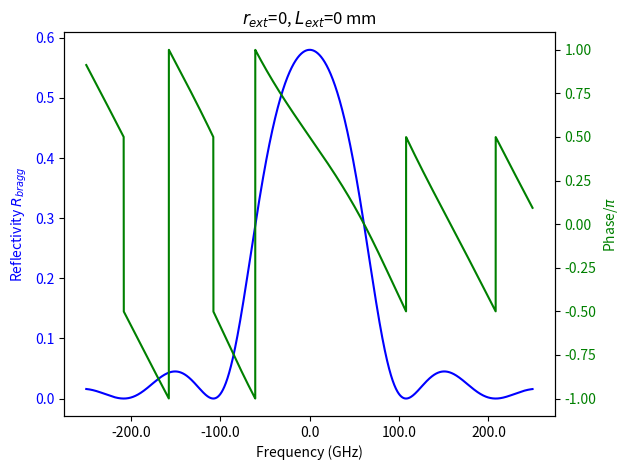
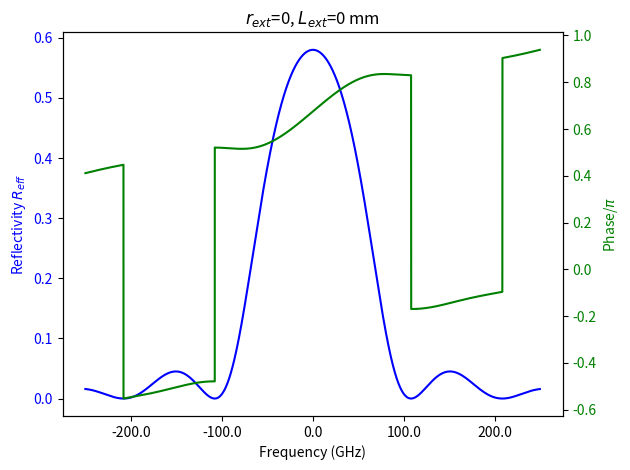
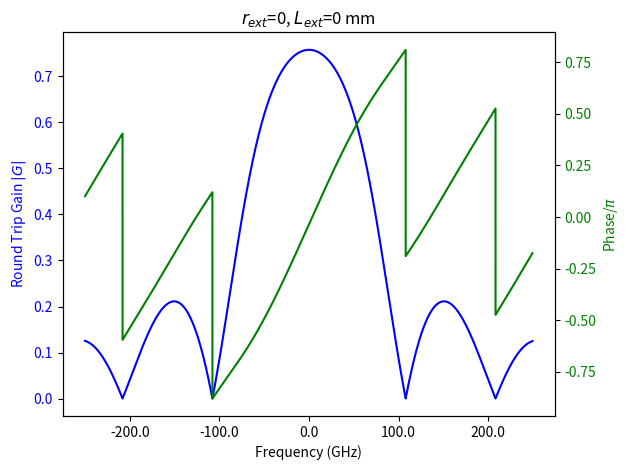

The script that saved these images, in order:
'''
Created on Mar 12, 2018

[redacted]
'''

import scipy
import numpy as np
from numpy import pi
import cmath
import math
import matplotlib.pyplot as plt
from matplotlib.ticker import FormatStrFormatter

WL = np.linspace(1548e-9, 1552e-9, 10000)
# WL = 1555e-9
WL_D = 1550e-9
# print ("WL= %s" % WL)
L_gain = 300e-6
# L_gain = 120e-6
L_grat = 999.54 * 1e-6
L_poly = (180 + 170 + 250 + 999.54 / 2) * \
    1e-6    # 170 phase section L = 700e-6
# L_poly = 700e-6
L_ext = 400e-6
L_ext = 0
r1 = np.sqrt(0.99)
# r_ext = r * np.cos(4 * np.pi * L_ext / WL)
r_ext = np.sqrt(0.01)
r_ext = 0
n_gain = 3.2
n_air = 1.
n_poly = 1.46
# n_poly = 3.4
n_clad = 1.45
n_core = 1.48
n_eff = 1.46

#=========================================================================
# # n_0 = np.linspace(1.5, 1.6, 1000)
# # k = 2 * np.pi * n_0 / WL
# # # print ("k= %s" % k)
# # delta_k = k - np.pi / WL
# # delta_n = 0.1
# # a = 100e-6
# # V = 2 * np.pi / WL * a * np.sqrt(np.square(n_core) - np.square(n_clad))
# # yeta = 1 - 1 / np.square(V)
# # omega = np.pi * delta_n * yeta / WL
# # s = np.sqrt(np.square(omega) - np.square(delta_k))
# # # print ("s= %s" % s)
# # R = np.square(omega) * np.square(np.sinh(s * L)) / (np.square(delta_k)
# #                                                     * np.square(np.sinh(s * L)) + np.square(s) * np.square(np.cosh(s * L)))
#
# # delta = 2 * np.pi * n_eff * (1 / WL - 1 / WL_D)
# # delta_n_eff = 0.0004
# # theta = delta + 2 * np.pi / WL * delta_n_eff
#
# # alpha = np.sqrt(np.square(kappa) - np.square(theta) + 0j)
# # print ("alpha= %s" % alpha)
# # r = np.square(np.sinh(cons * L)) / \
# #     (np.square(np.cosh(cons * L) - np.square(theta) / np.square(kappa)))
#
# # r = -kappa * np.sinh(alpha * L) / (delta * np.sinh(alpha *
# # L) - 1j * alpha * np.cosh(alpha * L))
#
# # kappa = np.pi * delta_n_eff / WL
# # print ("kappa= %s" % kappa)
# # gama = np.sqrt(np.square(kappa) - np.square(delta) + 0j)
# # print ("gama= %s" % gama)
# # R = np.square(kappa * np.sinh(gama * L)) / (np.square(delta *
# # np.sinh(gama * L) + np.square(kappa * np.cosh(gama * L))))
#=========================================================================

c = 3e8
freq = c / WL
kappa = 1 / L_grat

# 1st way
# old
alpha = 0
delta_beta = 2 * pi * n_eff * (1 / WL - 1 / WL_D)
gama = np.sqrt(kappa**2 + (alpha + 1j * delta_beta)**2)
r = 1j * kappa * np.sinh(gama * L_grat) / ((alpha + 1j * delta_beta)
                                           * np.sinh(gama * L_grat) + gama * np.cosh(gama * L_grat))

# don't consider loss
delta_beta = 2 * pi * n_eff * (1 / WL - 1 / WL_D)
gama = np.sqrt(kappa**2 + (alpha + 1j * delta_beta)**2)
r = 1j * kappa * np.sinh(gama * L_grat) / ((-1j * delta_beta) *
                                           np.sinh(gama * L_grat) + gama * np.cosh(gama * L_grat))

#=========================================================================
# # 2nd way
# delta = 2 * pi * n_eff * (1 / WL - 1 / WL_D)
# delta_n_eff_avg = kappa * WL_D / pi
# ku = 2 * pi / WL_D * delta_n_eff_avg
# ku_bar = delta + ku
# gama_b = np.sqrt(kappa**2 - (1j * ku_bar)**2)
# r = 1j * (kappa / gama_b) * np.sinh(gama_b * L_grat) / (
#     np.cosh(gama_b * L_grat) - 1j * (ku_bar / gama_b) * np.sinh(gama_b * L_grat))
#=========================================================================

#=========================================================================
# # 3rd way (combine 1st and 2nd)
# delta = 2 * pi * n_eff * (1 / WL - 1 / WL_D)
# delta_n_eff_avg = kappa * WL_D / pi
# ku = 2 * pi / WL_D * delta_n_eff_avg
# ku_bar = delta + ku
# gama = np.sqrt(kappa**2 + (1j * ku_bar)**2)
# r = 1j * kappa * np.sinh(gama * L_grat) / (-(1j * ku_bar)
#                                            * np.sinh(gama * L_grat) + gama * np.cosh(gama * L_grat))
#=========================================================================

# plt.figure(1)
# plt.plot(WL, delta)
# plt.plot(WL, ku_bar)


#=========================================================================
# # 4th way
# delta = 2 * pi * n_eff * (1 / WL - 1 / WL_D)
# delta_n_eff_avg = kappa * WL / pi
# ku = 2 * pi / WL * delta_n_eff_avg
# ku_bar = delta + gama
# gama = np.sqrt(kappa**2 - ku_bar**2)
# r = np.square(np.sin(gama * L_grat)) / \
#     (np.square(np.cosh(gama * L_grat)) - np.square(ku_bar / kappa))
#=========================================================================

#=========================================================================
# # 5th way
# delta_beta = 2 * pi * n_eff * (1 / WL - 1 / WL_D)
# gama = np.sqrt(kappa**2 - delta_beta**2)
# R = kappa**2 * np.sinh(gama * L_grat) / (delta_beta**2 *
#                                          np.sinh(gama * L_grat) + kappa**2 * np.cosh(gama * L_grat))
#=========================================================================


W1 = np.exp(-1j * (2 * pi * n_poly * L_poly / WL))
W2 = np.exp(-1j * (2 * pi * n_poly * L_ext / WL))    # without propagation loss
r_eff = (r * W1 + r_ext * W2) / (1 + r * W1 * r_ext * W2)
# r_eff = (r + r_ext * W2) / (1 + r * r_ext * W2)
r_eff = r * W1
# r_eff = r + r_ext * (1 - r**2) * W    # formula from Lang & Kobayashi
G = r1 * np.exp(-1j * (2 * pi * n_gain * L_gain) / WL) * r_eff

# phase = 4 * np.pi * n_eff / (L * WL)

# r_phi = np.arctan(np.imag(r) / np.real(r))
# r_ref = np.real(r) / np.cos(r_phi)

r_bragg = np.absolute(r)
# r_phi = np.angle(r) * np.deg2rad
r_phi = np.arccos(np.real(r) / r_bragg) / pi
r_phi = np.arcsin(np.imag(r) / r_bragg) / pi
# r_phi = np.arctan2(np.imag(r), np.real(r)) / pi
r_phi = (np.angle(r)) / pi
# print (r_phi / r_phi2)

#=========================================================================
# # check phase calculation
# print (cmath.phase(complex(-1.0, -0.0)))
# print (np.angle(complex(-1.0, -0.0)))
# com = complex(-1.0, -0.0)
# print (math.atan2(np.imag(com), np.real(com)))
# print (np.arctan2(np.imag(com), np.real(com)))
#=========================================================================

r_eff_ref = np.absolute(r_eff)
r_eff_phi = r_eff / r_eff_ref
r_eff_phi = np.arccos(np.real(r_eff) / r_eff_ref) / pi
r_eff_phi = np.angle(r_eff) / pi

#=========================================================================
# value = ref_eff_phi / const_gc_phi
# print ("value=%s" % value)
#=========================================================================

G_abs = np.absolute(G)
G_phi = G / G_abs
G_phi = np.arccos(np.real(G) / G_abs) / pi
G_phi = np.angle(G) / pi

# spacing = c / (2 * (n_gain * L_gain + n_poly * L_poly))
# print ("mode spacing for ADVA = %s GHz" % (spacing / 1e9))

freq = c / (WL * 1e9)
freq_center = c / (WL_D * 1e9)

#=========================================================================
# plt.figure(1)
# # plt.plot((WL * 1e6), (np.real(r)), label="$\phi_{bragg}$")
# plt.plot((WL * 1e6), np.square(np.imag(r)), label="$r_{bragg}$")
# # plt.plot((WL * 1e6), np.square(np.imag(r_eff)), label="$r_{eff}$")
# plt.legend(loc=0)
# plt.xlabel('Wavelength [$\mu m$]')
# plt.ylabel('Reflectivity')
# # plt.plot(WL, np.square(np.imag(r)))
#
# # plt.figure(2)
# plt.plot((WL * 1e6), (np.real(r)), label="$\phi_{bragg}$")
# plt.legend(loc=0)
# # plt.plot(freq, np.square(np.imag(r)))
# # plt.plot(WL, np.imag(r))
# # plt.plot(WL, phase)
# plt.xlabel('Wavelength [$\mu m$]')
# plt.ylabel('Phase')
#=========================================================================


#=========================================================================
# plt.figure(1)
# plt.plot((WL * 1e9), r_bragg**2, label="$r_{bragg}$")
# # plt.plot((WL * 1e9), (r_phi), label="$\phi_{bragg}$")
# # plt.plot((WL * 1e9), (r_phi2), label="$\phi_{bragg}$")
# plt.plot((WL * 1e9), (r_phi4), label="$\phi_{bragg}$")
# plt.legend(loc=0)
#
#
# plt.figure(2)
# plt.plot((WL * 1e9), r_eff_ref**2, label="$r_{eff}$")
# plt.plot((WL * 1e9), r_eff_phi, label="$\phi_{eff}$")
# plt.legend(loc=0)
#
#
# plt.figure(3)
# plt.plot((WL * 1e9), G_abs, label="$|G|$")
# plt.plot((WL * 1e9), (G_phi), label="$\phi$")
# plt.legend(loc=0)
# plt.xlabel('Wavelength [$\mu m$]')
# plt.ylabel('Reflectivity')
#=========================================================================

# 1st plot
# (freq-freq_center)
fig, ax1 = plt.subplots()
color = 'blue'
ax1.set_xlabel('Frequency (GHz)')
ax1.set_ylabel('Reflectivity $R_{bragg}$', color=color)
ax1.plot((freq_center - freq), r_bragg**2, label="$R_{bragg}$", color=color)
ax1.tick_params(axis='y', labelcolor=color)
# ax1.legend(loc=0)
ax2 = ax1.twinx()  # instantiate a second axes that shares the same x-axis
color = 'green'
# we already handled the x-label with ax1
ax2.set_ylabel('Phase/$\pi$', color=color)
ax2.plot((freq_center - freq), (r_phi), label="$\phi_{bragg}$", color=color)
ax2.tick_params(axis='y', labelcolor=color)
# ax2.legend(loc=0)
ax2.xaxis.set_major_formatter(FormatStrFormatter('%.1f'))
plt.title("$r_{ext}$=%s, $L_{ext}$=%s mm" % (r_ext, L_ext * 1000))
fig.tight_layout()  # otherwise the right y-label is slightly clipped


# 2nd plot
fig, ax1 = plt.subplots()
color = 'blue'
ax1.set_xlabel('Frequency (GHz)')
ax1.set_ylabel('Reflectivity $R_{eff}$', color=color)
ax1.plot((freq_center - freq), r_eff_ref**2, label="$R_{eff}$", color=color)
ax1.tick_params(axis='y', labelcolor=color)
# ax1.legend(loc=0)
ax2 = ax1.twinx()  # instantiate a second axes that shares the same x-axis
color = 'green'
# we already handled the x-label with ax1
ax2.set_ylabel('Phase/$\pi$', color=color)
ax2.plot((freq_center - freq), r_eff_phi, label="$\phi_{eff}$", color=color)
ax2.tick_params(axis='y', labelcolor=color)
# ax2.legend(loc=0)
ax2.xaxis.set_major_formatter(FormatStrFormatter('%.1f'))
plt.title("$r_{ext}$=%s, $L_{ext}$=%s mm" % (r_ext, L_ext * 1000))
fig.tight_layout()  # otherwise the right y-label is slightly clipped


# 3rd plot
fig, ax1 = plt.subplots()
color = 'blue'
ax1.set_xlabel('Frequency (GHz)')
ax1.set_ylabel('Round Trip Gain $|G|$', color=color)
ax1.plot((freq_center - freq), G_abs, label="$|G|$", color=color)
ax1.tick_params(axis='y', labelcolor=color)
# ax1.legend(loc=0)
ax2 = ax1.twinx()  # instantiate a second axes that shares the same x-axis
color = 'green'
# we already handled the x-label with ax1
ax2.set_ylabel('Phase/$\pi$', color=color)
ax2.plot((freq_center - freq), (G_phi), label="$\phi$", color=color)
ax2.tick_params(axis='y', labelcolor=color)
# ax2.legend(loc=0)
ax2.xaxis.set_major_formatter(FormatStrFormatter('%.1f'))
plt.title("$r_{ext}$=%s, $L_{ext}$=%s mm" % (r_ext, L_ext * 1000))
fig.tight_layout()  # otherwise the right y-label is slightly clipped

#=========================================================================
# # 4th plot
# fig, ax1 = plt.subplots()
# color = 'blue'
# ax1.set_xlabel('Frequency (GHz)')
# ax1.set_ylabel('Reflectivity $R_{bragg}$', color=color)
# ax1.plot((freq_center - freq), r_bragg**2, label="$R_{bragg}$", color=color)
# ax1.tick_params(axis='y', labelcolor=color)
# # ax1.legend(loc=0)
# ax2 = ax1.twinx()  # instantiate a second axes that shares the same x-axis
# color = 'green'
# # we already handled the x-label with ax1
# ax2.set_ylabel('Reflectivity $R_{eff}$', color=color)
# ax2.plot((freq_center - freq), (r_eff_ref**2), label="$R_{eff}$", color=color)
# ax2.tick_params(axis='y', labelcolor=color)
# # ax2.legend(loc=0)
# ax2.xaxis.set_major_formatter(FormatStrFormatter('%.1f'))
#=========================================================================

#=========================================================================
# # 5th plot try
# fig, ax1 = plt.subplots()
# color = 'blue'
# ax1.set_xlabel('Frequency (GHz)')
# ax1.set_ylabel('Reflectivity $R_{bragg}$', color=color)
# ax1.plot((freq - freq_center), r_bragg**2, label="$R_{bragg}$", color=color)
# ax1.tick_params(axis='y', labelcolor=color)
# # ax1.legend(loc=0)
# ax2 = ax1.twinx()  # instantiate a second axes that shares the same x-axis
# color = 'green'
# # we already handled the x-label with ax1
# ax2.set_ylabel('Reflectivity $R_{eff}$', color=color)
# ax2.plot((freq - freq_center), (r_eff_ref**2), label="$R_{eff}$", color=color)
# ax2.tick_params(axis='y', labelcolor=color)
# # ax2.legend(loc=0)
# ax2.xaxis.set_major_formatter(FormatStrFormatter('%.1f'))
#=========================================================================

# plt.title("$r_{ext}$=%s, $L_{ext}$=%s mm" % (r_ext, L_ext * 1000))
#=========================================================================
# plt.figure(3)
# plt.plot(L_ext, value)
#=========================================================================

#=========================================================================
# np.savetxt('RTG_%sum_gain_%s_%smm.txt' % (L_gain * 1e3, r_ext, L_ext * 1e3), np.transpose(
#     [(freq_center - freq), G_abs, G_phi]), fmt='%1.8e', delimiter='\t')
#=========================================================================

plt.show()
